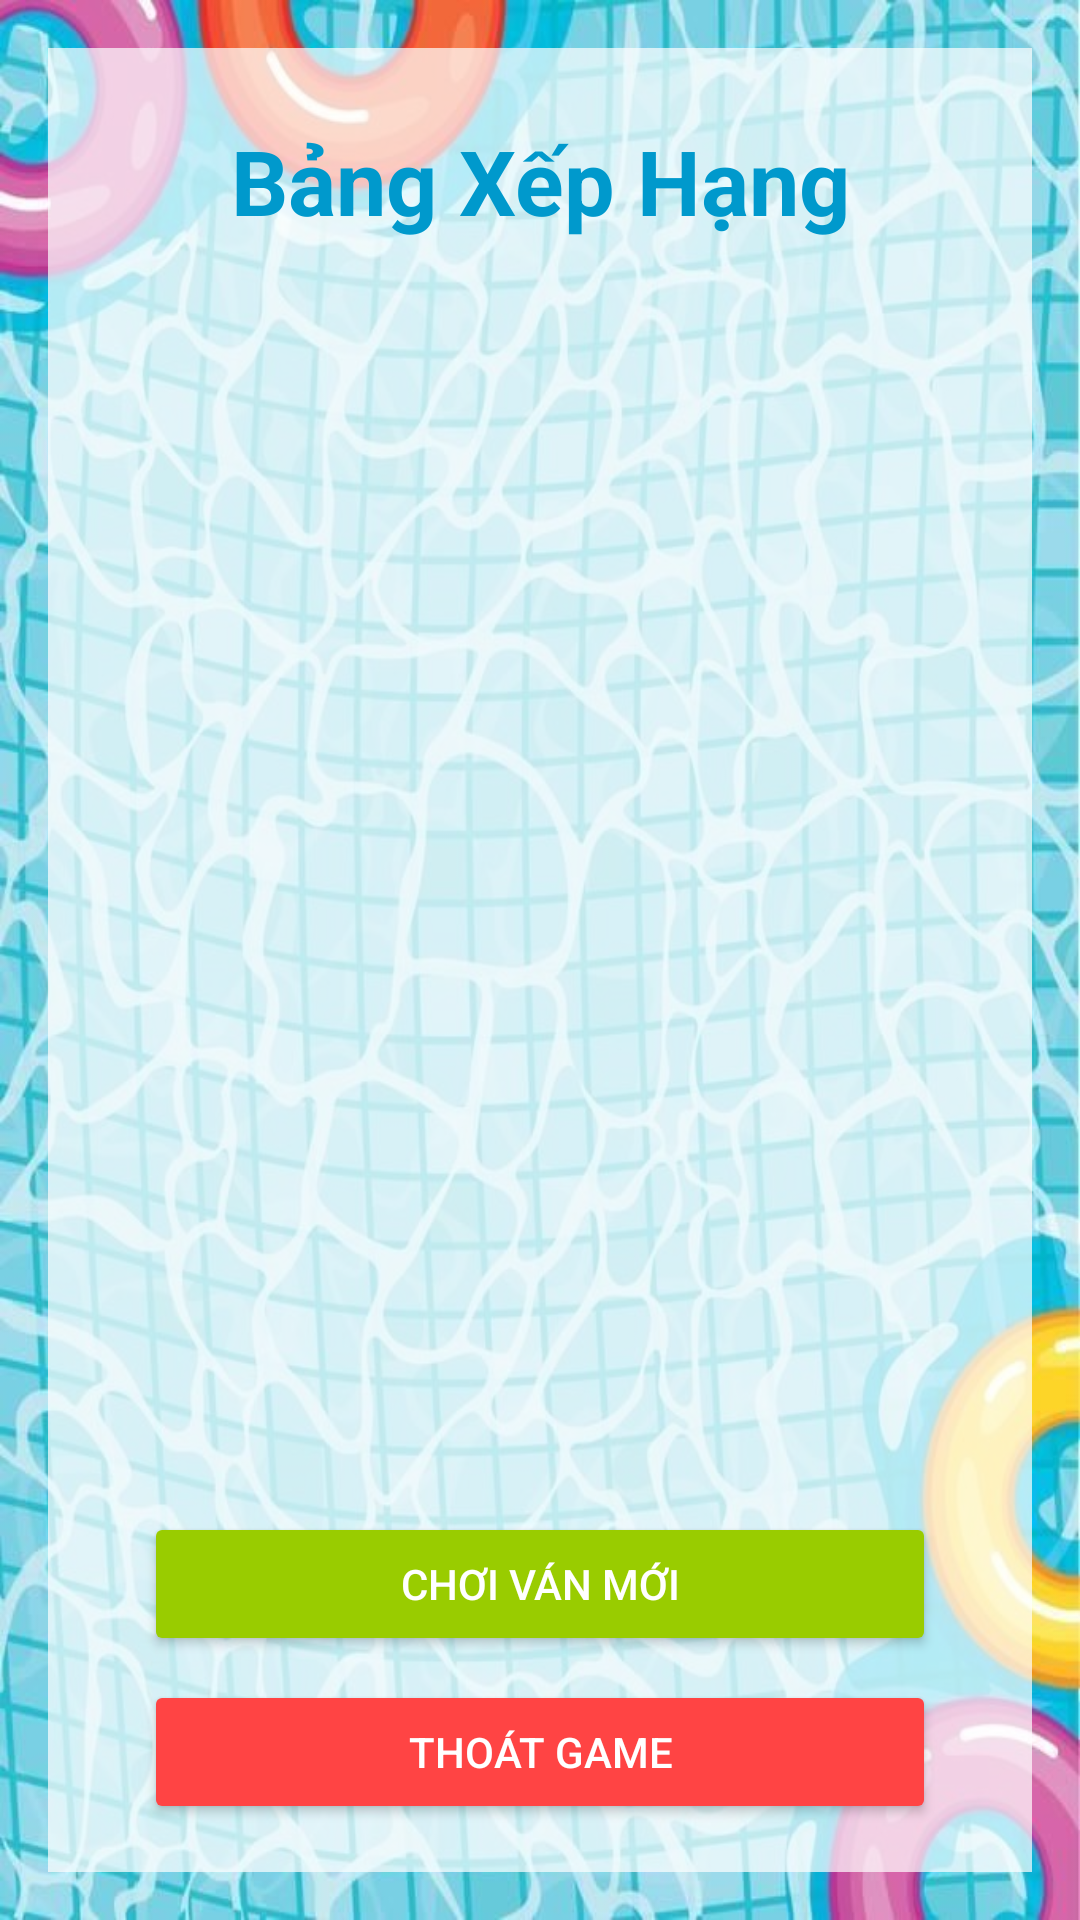

The Android layout XML behind this screen, and the referenced resources:
<!-- AndroidManifest.xml: application theme Theme.BettingGame -->
<!-- res/layout/activity_race_results.xml -->
<?xml version="1.0" encoding="utf-8"?>
<androidx.constraintlayout.widget.ConstraintLayout xmlns:android="http://schemas.android.com/apk/res/android"
    xmlns:app="http://schemas.android.com/apk/res-auto"
    xmlns:tools="http://schemas.android.com/tools"
    android:layout_width="match_parent"
    android:layout_height="match_parent"
    android:background="@drawable/pool_background" 
    tools:context=".RaceResultsActivity">

    
    <View
        android:layout_width="0dp"
        android:layout_height="0dp"
        android:background="#B3FFFFFF" 
        app:layout_constraintTop_toTopOf="parent"
        app:layout_constraintBottom_toBottomOf="parent"
        app:layout_constraintStart_toStartOf="parent"
        app:layout_constraintEnd_toEndOf="parent"
        android:layout_margin="16dp"/> 

    <TextView
        android:id="@+id/textViewTitle"
        android:layout_width="wrap_content"
        android:layout_height="wrap_content"
        android:text="Bảng Xếp Hạng"
        android:textSize="30sp" 
        android:textStyle="bold"
        android:textColor="@android:color/holo_blue_dark" 
        app:layout_constraintTop_toTopOf="parent"
        app:layout_constraintStart_toStartOf="parent"
        app:layout_constraintEnd_toEndOf="parent"
        android:layout_marginTop="40dp" 
        android:layout_marginBottom="24dp"/>

    <androidx.recyclerview.widget.RecyclerView
        android:id="@+id/recyclerViewResults"
        android:layout_width="477dp"
        android:layout_height="161dp"
        android:layout_marginStart="32dp"
        android:layout_marginTop="16dp"
        android:layout_marginEnd="32dp"
        android:layout_marginBottom="16dp"
        android:padding="8dp"
        app:layout_constraintBottom_toTopOf="@+id/guidelineButtons"
        app:layout_constraintEnd_toEndOf="parent"
        app:layout_constraintStart_toStartOf="parent"
        app:layout_constraintTop_toBottomOf="@id/textViewTitle"
        app:layout_constraintVertical_bias="0.062" />

    <androidx.constraintlayout.widget.Guideline
        android:id="@+id/guidelineButtons"
        android:layout_width="wrap_content"
        android:layout_height="wrap_content"
        android:orientation="horizontal"
        app:layout_constraintGuide_percent="0.8" />

    <Button
        android:id="@+id/buttonNewGame"
        android:layout_width="0dp"
        android:layout_height="wrap_content"
        android:layout_marginStart="48dp"
        android:layout_marginTop="16dp"
        android:layout_marginEnd="48dp"
        android:layout_marginBottom="8dp"
        android:backgroundTint="@android:color/holo_green_light"
        android:text="Chơi ván mới"
        android:textColor="@android:color/white"
        app:layout_constraintBottom_toTopOf="@id/buttonQuit"
        app:layout_constraintEnd_toEndOf="parent"
        app:layout_constraintHorizontal_bias="0.0"
        app:layout_constraintStart_toStartOf="parent"
        app:layout_constraintTop_toBottomOf="@id/guidelineButtons"
        app:layout_constraintVertical_bias="1.0" />

    <Button
        android:id="@+id/buttonQuit"
        android:layout_width="0dp"
        android:layout_height="wrap_content"
        android:text="Thoát Game"
        android:backgroundTint="@android:color/holo_red_light"
        android:textColor="@android:color/white"
        app:layout_constraintBottom_toBottomOf="parent"
        app:layout_constraintStart_toStartOf="parent"
        app:layout_constraintEnd_toEndOf="parent"
        android:layout_marginStart="48dp"
        android:layout_marginEnd="48dp"
        android:layout_marginBottom="32dp"/>

</androidx.constraintlayout.widget.ConstraintLayout>
<!-- resources referenced by this layout -->
<resources>
  <!-- drawable pool_background: jpg bitmap (drawable, 122332 bytes) -->
  <style name="Theme.BettingGame" parent="Base.Theme.BettingGame" />
  <style name="Base.Theme.BettingGame" parent="Theme.Material3.DayNight.NoActionBar">
          
          
      </style>
</resources>
